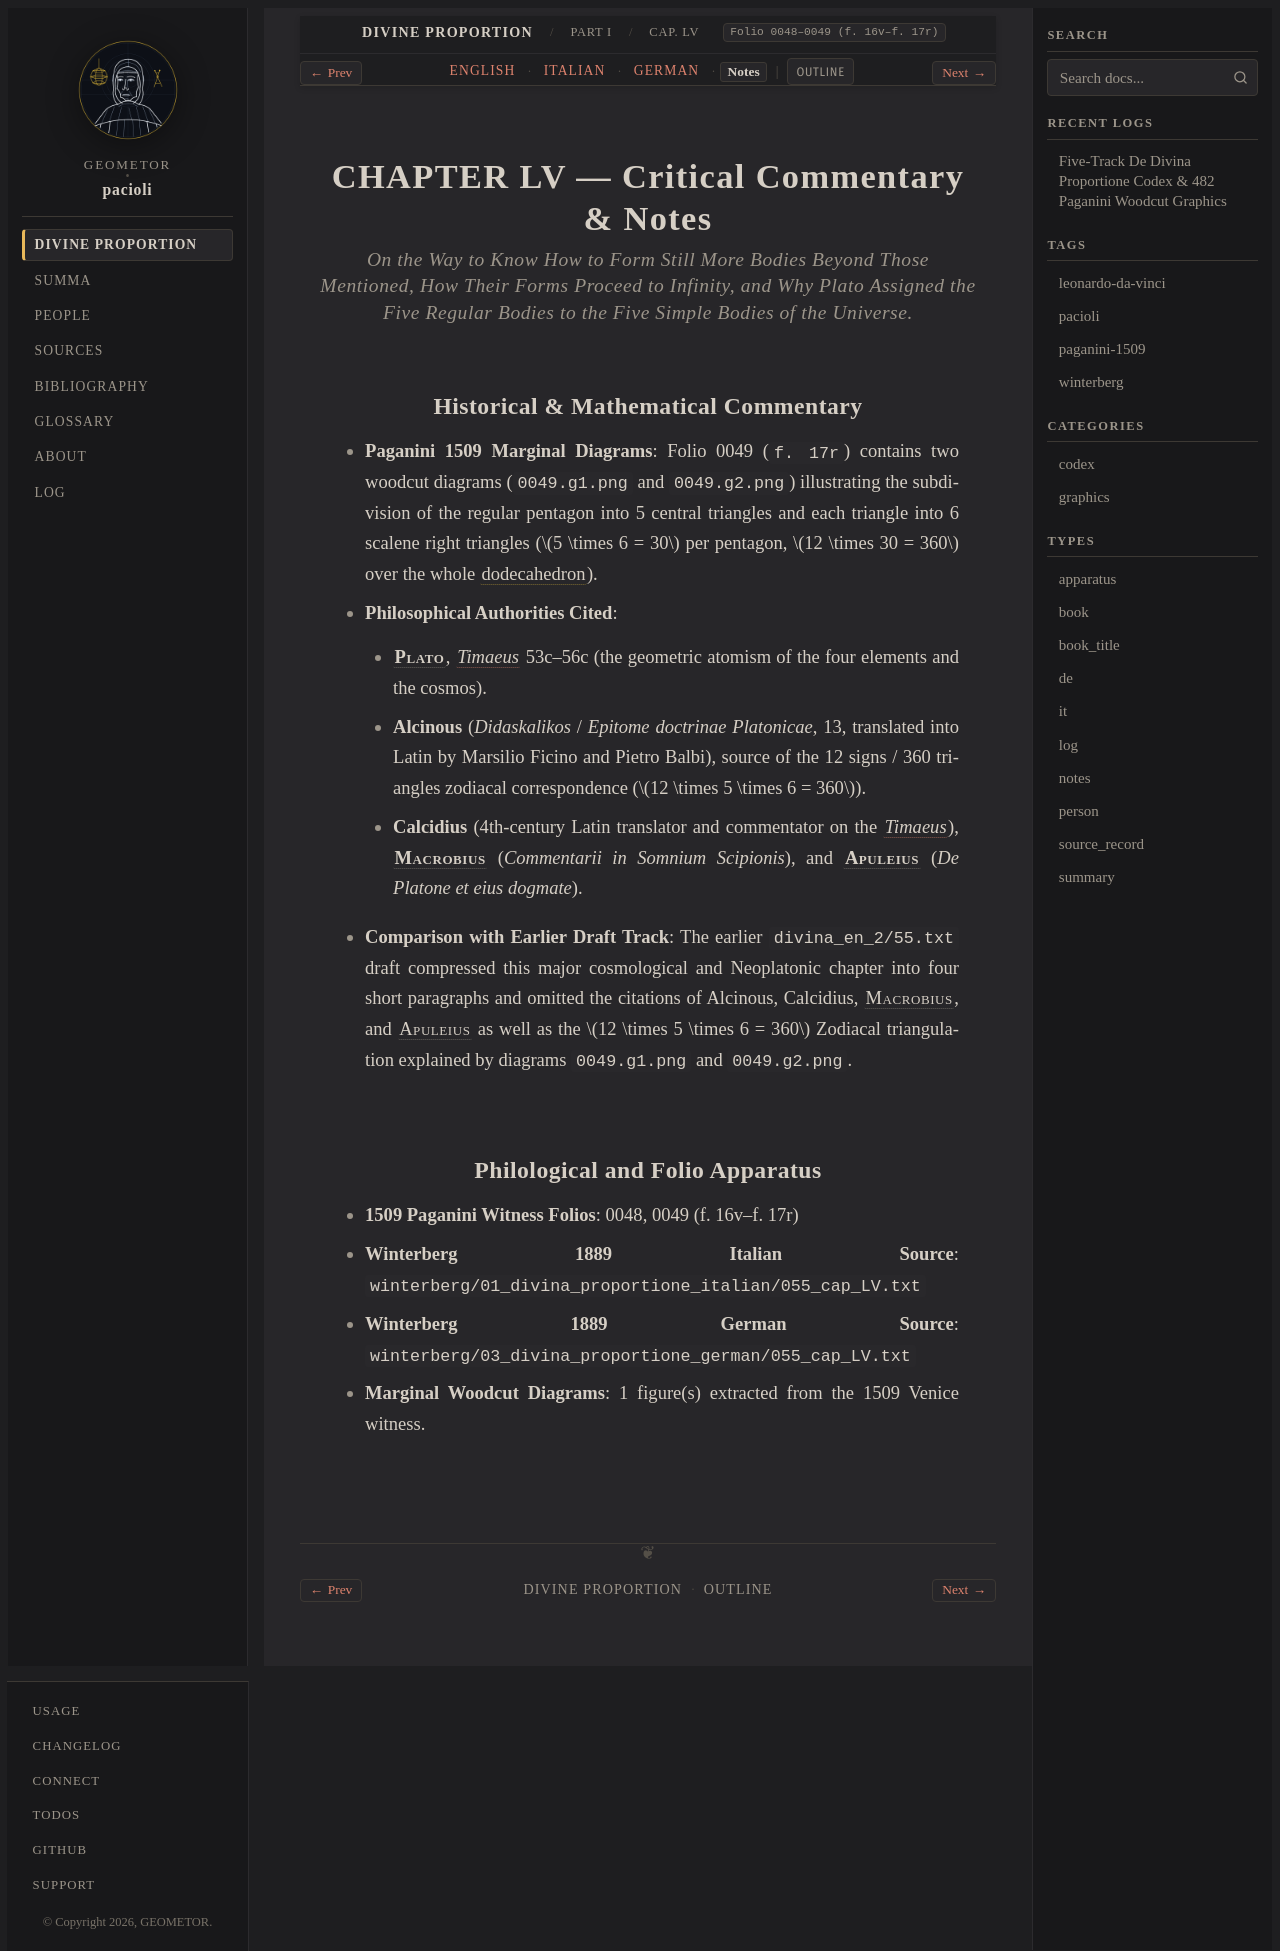

repository: geometor/pacioli · page: de_divina_proportione/compendio/cap_55/notes.html · generator: sphinx

:type: notes
:tracks: English: index | Italian: it | German: de | Notes: notes
:layout: book
:canonical_id: Cap. LV
:folio: 0048–0049 (f. 16v–f. 17r)

.. _compendio-cap_55-notes:

CHAPTER LV — Critical Commentary & Notes
========================================

.. rubric:: On the Way to Know How to Form Still More Bodies Beyond Those Mentioned, How Their Forms Proceed to Infinity, and Why Plato Assigned the Five Regular Bodies to the Five Simple Bodies of the Universe.

Historical & Mathematical Commentary
------------------------------------

- **Paganini 1509 Marginal Diagrams**: Folio 0049 (``f. 17r``) contains two woodcut diagrams (``0049.g1.png`` and ``0049.g2.png``) illustrating the subdivision of the regular pentagon into 5 central triangles and each triangle into 6 scalene right triangles (:math:`5 \times 6 = 30` per pentagon, :math:`12 \times 30 = 360` over the whole :term:`dodecahedron <dodecahedron>`).
- **Philosophical Authorities Cited**:

  - :person:`**Plato** <plato>`, :cite:`*Timaeus* <plato:timaeus:53c-56c>` 53c–56c (the geometric atomism of the four elements and the cosmos).
  - **Alcinous** (*Didaskalikos* / *Epitome doctrinae Platonicae*, 13, translated into Latin by Marsilio Ficino and Pietro Balbi), source of the 12 signs / 360 triangles zodiacal correspondence (:math:`12 \times 5 \times 6 = 360`).
  - **Calcidius** (4th-century Latin translator and commentator on the :cite:`*Timaeus* <plato:timaeus:53c-56c>`), :person:`**Macrobius** <macrobius>` (*Commentarii in Somnium Scipionis*), and :person:`**Apuleius** <apuleius>` (*De Platone et eius dogmate*).

- **Comparison with Earlier Draft Track**: The earlier ``divina_en_2/55.txt`` draft compressed this major cosmological and Neoplatonic chapter into four short paragraphs and omitted the citations of Alcinous, Calcidius, :person:`Macrobius <macrobius>`, and :person:`Apuleius <apuleius>` as well as the :math:`12 \times 5 \times 6 = 360` Zodiacal triangulation explained by diagrams ``0049.g1.png`` and ``0049.g2.png``.

Philological and Folio Apparatus
--------------------------------

- **1509 Paganini Witness Folios**: 0048, 0049 (f. 16v–f. 17r)
- **Winterberg 1889 Italian Source**: ``winterberg/01_divina_proportione_italian/055_cap_LV.txt``
- **Winterberg 1889 German Source**: ``winterberg/03_divina_proportione_german/055_cap_LV.txt``
- **Marginal Woodcut Diagrams**: 1 figure(s) extracted from the 1509 Venice witness.
